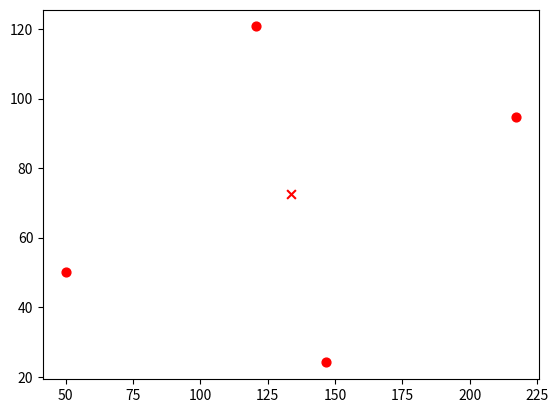

Write Python code to recreate this figure.
'''
[redacted]
2019 10 25
井网构造实验
1- 构造原始井网单元
2- 横向与纵向缩放，因子：x_zoom,y_zoom
3- 横向与纵向平移：因子：Delta_x,Delta_y
4- 井网单元形状改变，因子：夹角theta
5- 井网单元旋转，因子：gamma
'''

import numpy as np
import pandas as pd
from matplotlib import pyplot as plt

from matplotlib.pyplot import MultipleLocator


class well_grid():

    def __init__(self):

        self.cell_len = 100
        self.center_location = [50, 50]
        self.x_zoom = 1
        self.y_zoom = 1
        self.theta = 60
        self.gamma = 15
        self.Delta_x = 50
        self.Delta_y = 50



    def init_five_cell(self):

        x_cell_len=self.cell_len*self.x_zoom
        y_cell_len=self.cell_len*self.y_zoom

        angle_a= (np.arctan( (np.cos(self.theta*np.pi/180)+(y_cell_len/x_cell_len) )/np.sin(self.theta*np.pi/180)))*180/np.pi
        angle_b=180-self.theta-angle_a
        angle_c=angle_a-90+self.theta-self.gamma
        diagonal_line_len = y_cell_len*np.sin(angle_a*np.pi/180)+x_cell_len*np.sin(angle_b*np.pi/180)


        point_LD_location=[self.center_location[0]-(self.cell_len/2)+self.Delta_x,self.center_location[1]-(self.cell_len/2)+self.Delta_y]
        point_LT_location=[y_cell_len*np.cos((self.theta-self.gamma)*np.pi/180)+point_LD_location[0],y_cell_len*np.sin((self.theta-self.gamma)*np.pi/180)+point_LD_location[1]]

        point_RT_location=[ diagonal_line_len*np.cos(angle_c*np.pi/180)+point_LD_location[0],diagonal_line_len*np.sin(angle_c*np.pi/180)+point_LD_location[1]  ]
        point_RD_location=[ x_cell_len*np.cos(self.gamma*np.pi/180)+point_LD_location[0],point_LD_location[1]-x_cell_len*np.sin(self.gamma*np.pi/180) ]
        point_center_location=[ 0.5*diagonal_line_len*np.cos((angle_a+self.theta-self.gamma-90)*np.pi/180)+point_LD_location[0],0.5*diagonal_line_len*np.sin((angle_a+self.theta-self.gamma-90)*np.pi/180)+point_LD_location[1] ]
        return [point_LD_location,point_LT_location,point_RT_location,point_RD_location,point_center_location]



def draw_scatter(points):
    point_LD_location=points[0]
    point_LT_location=points[1]
    point_RT_location=points[2]
    point_RD_location=points[3]
    point_center_location=points[4]
    plt.scatter(point_LD_location[0], point_LD_location[1], marker='o', color='red', s=40, label='First')
    plt.scatter(point_LT_location[0], point_LT_location[1], marker='o', color='red', s=40, label='First')
    plt.scatter(point_RT_location[0], point_RT_location[1], marker='o', color='red', s=40, label='First')
    plt.scatter(point_RD_location[0], point_RD_location[1], marker='o', color='red', s=40, label='First')
    plt.scatter(point_center_location[0], point_center_location[1], marker='x', color='red', s=40, label='First')

    plt.show()

if __name__=="__main__":

    grid=well_grid()
    points=grid.init_five_cell()
    draw_scatter(points)


